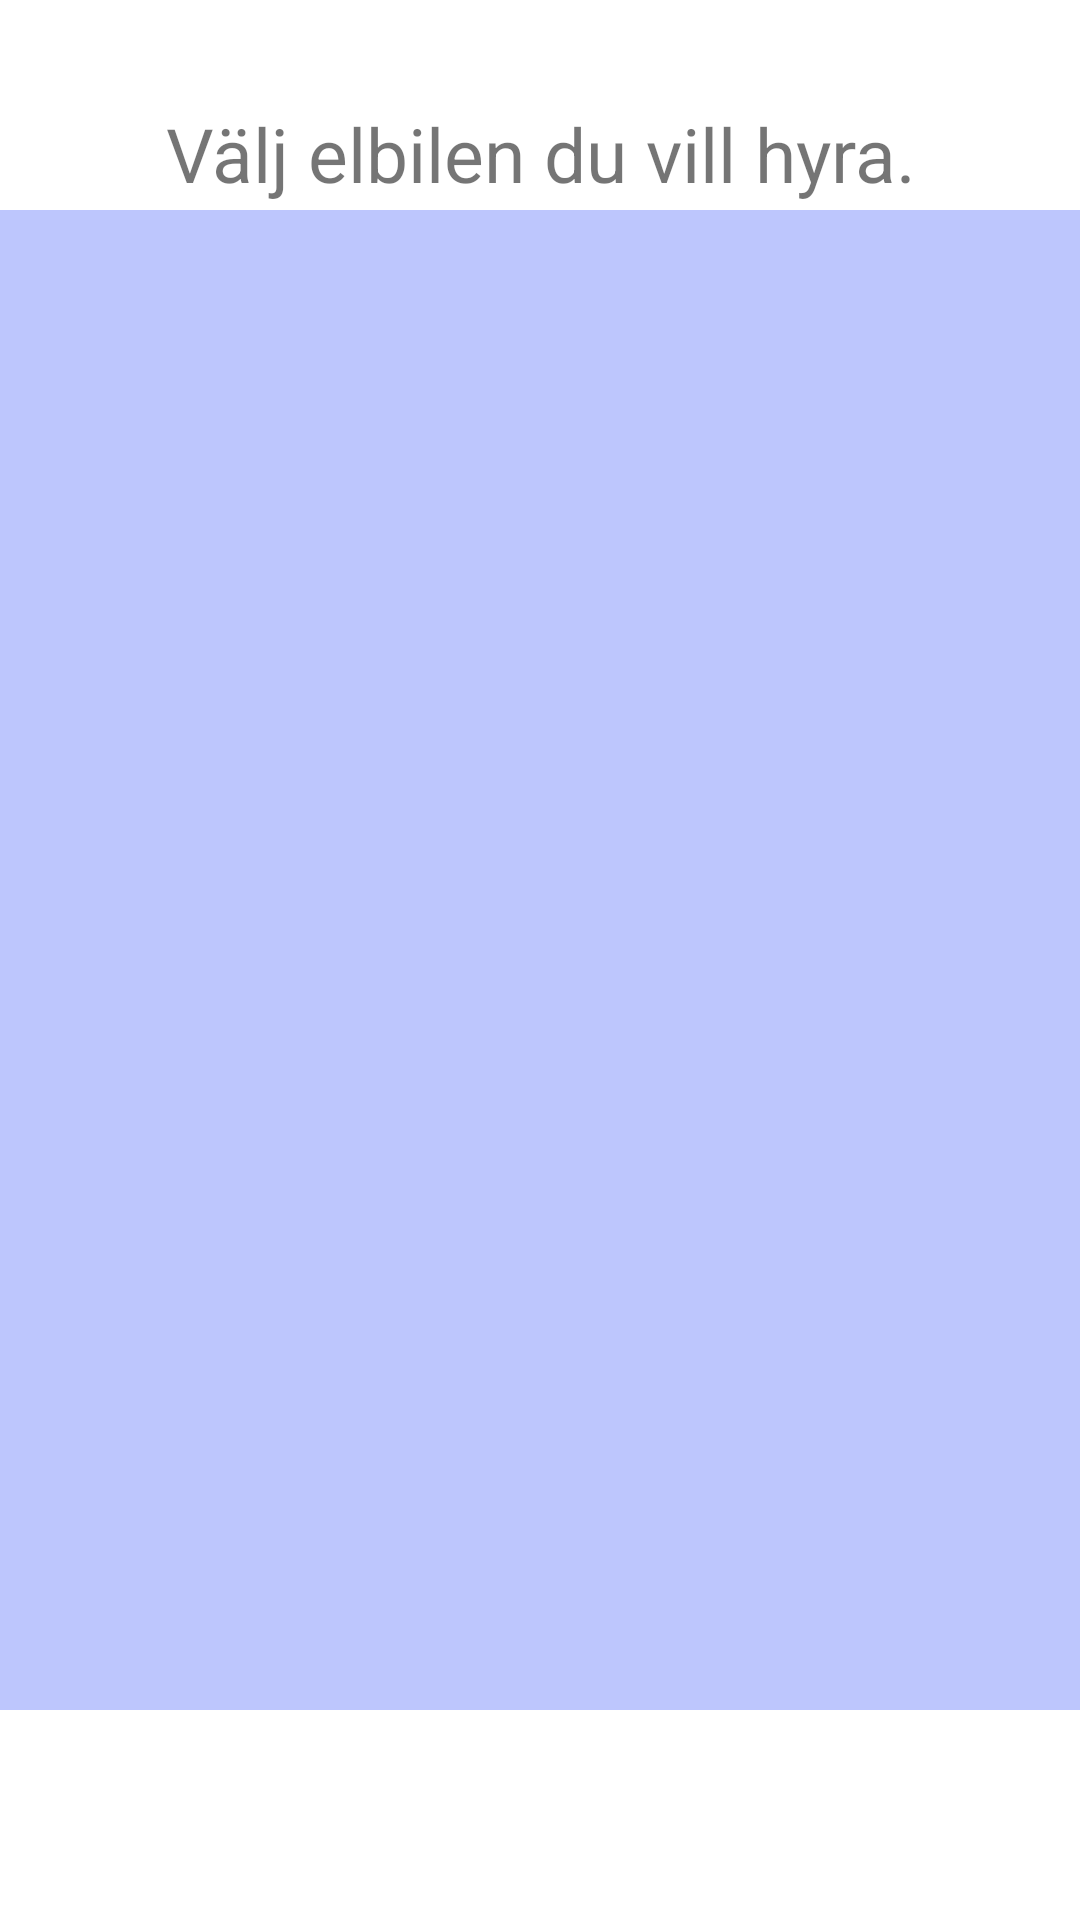

Android layout source for this screen:
<!-- AndroidManifest.xml: application theme Theme.GreenRide -->
<!-- res/layout/activity_1.xml -->
<?xml version="1.0" encoding="utf-8"?>
<androidx.constraintlayout.widget.ConstraintLayout xmlns:android="http://schemas.android.com/apk/res/android"
    xmlns:app="http://schemas.android.com/apk/res-auto"
    xmlns:tools="http://schemas.android.com/tools"
    android:layout_width="match_parent"
    android:layout_height="match_parent"
    android:background="#FFFFFF"
    tools:context=".Activity2">

    <ListView
        android:id="@+id/listView1"
        android:layout_width="392dp"
        android:layout_height="500dp"
        android:layout_alignParentStart="true"
        android:layout_alignParentLeft="true"
        android:layout_alignParentTop="true"
        android:layout_alignParentEnd="true"
        android:layout_alignParentRight="true"
        android:layout_alignParentBottom="true"
        android:background="#BDC6FD"
        app:layout_constraintBottom_toBottomOf="parent"
        app:layout_constraintEnd_toEndOf="parent"
        app:layout_constraintStart_toStartOf="parent"
        app:layout_constraintTop_toTopOf="parent" />

    <TextView
        android:layout_width="296dp"
        android:layout_height="75dp"
        android:layout_alignParentStart="true"
        android:layout_alignParentLeft="true"
        android:layout_alignParentTop="true"
        android:layout_alignParentEnd="true"
        android:layout_alignParentRight="true"
        android:layout_alignParentBottom="true"
        android:gravity="center"
        android:text="Välj elbilen du vill hyra."
        android:textSize="25sp"
        app:layout_constraintBottom_toBottomOf="parent"
        app:layout_constraintEnd_toEndOf="parent"
        app:layout_constraintStart_toStartOf="parent"
        app:layout_constraintTop_toTopOf="parent"
        app:layout_constraintVertical_bias="0.024" />

</androidx.constraintlayout.widget.ConstraintLayout>
<!-- resources referenced by this layout -->
<resources>
  <style name="Theme.GreenRide" parent="Theme.MaterialComponents.DayNight.DarkActionBar">
          
          <item name="colorPrimary">@color/purple_500</item>
          <item name="colorPrimaryVariant">@color/purple_700</item>
          <item name="colorOnPrimary">@color/white</item>
          
          <item name="colorSecondary">@color/teal_200</item>
          <item name="colorSecondaryVariant">@color/teal_700</item>
          <item name="colorOnSecondary">@color/black</item>
          
          <item name="android:statusBarColor">?attr/colorPrimaryVariant</item>
          
      </style>
  <!-- not gathered from this repository: default colours our renderer supplied (Android Studio template values) -->
  <color name="purple_500">#FF6200EE</color>
  <color name="purple_700">#FF3700B3</color>
  <color name="teal_200">#FF03DAC5</color>
  <color name="teal_700">#FF018786</color>
  <color name="black">#FF000000</color>
  <color name="white">#FFFFFFFF</color>
</resources>
